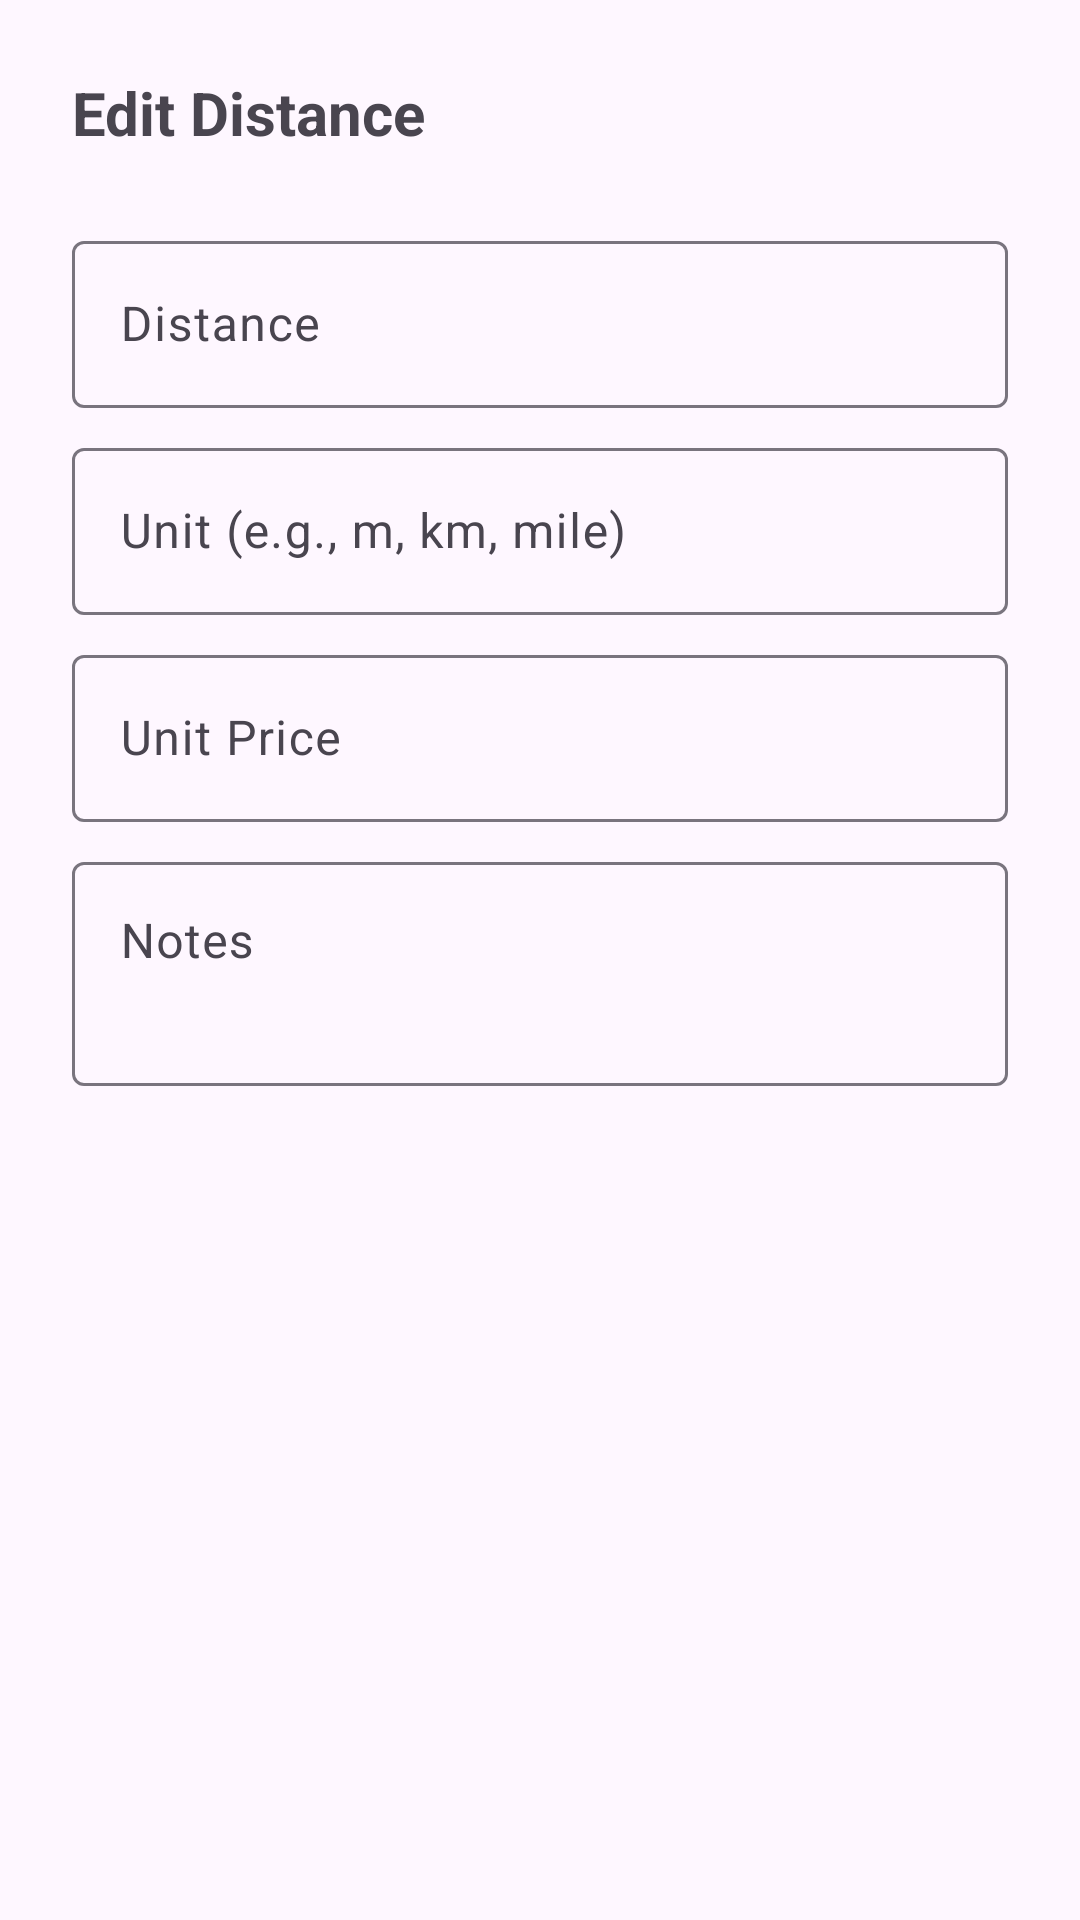

Layout XML and referenced resources for this Android screen:
<!-- AndroidManifest.xml: application theme Theme.JobInvoicingAssist -->
<!-- res/layout/dialog_edit_distance.xml -->
<LinearLayout xmlns:android="http://schemas.android.com/apk/res/android"
    android:layout_width="match_parent"
    android:layout_height="wrap_content"
    android:orientation="vertical"
    android:padding="24dp">

    <TextView
        android:layout_width="wrap_content"
        android:layout_height="wrap_content"
        android:text="Edit Distance"
        android:textSize="20sp"
        android:textStyle="bold"
        android:layout_marginBottom="16dp"/>



    <com.google.android.material.textfield.TextInputLayout
        android:layout_width="match_parent"
        android:layout_height="wrap_content"
        android:layout_marginTop="8dp"
        android:hint="Distance">

        <com.google.android.material.textfield.TextInputEditText
            android:id="@+id/editDistance"
            android:layout_width="match_parent"
            android:layout_height="wrap_content"
            android:inputType="numberDecimal" />
    </com.google.android.material.textfield.TextInputLayout>

    <com.google.android.material.textfield.TextInputLayout
        android:layout_width="match_parent"
        android:layout_height="wrap_content"
        android:layout_marginTop="8dp"
        android:hint="Unit (e.g., m, km, mile)">

        <com.google.android.material.textfield.TextInputEditText
            android:id="@+id/editDistanceUnit"
            android:layout_width="match_parent"
            android:layout_height="wrap_content"
            android:inputType="text" />
    </com.google.android.material.textfield.TextInputLayout>

    <com.google.android.material.textfield.TextInputLayout
        android:layout_width="match_parent"
        android:layout_height="wrap_content"
        android:layout_marginTop="8dp"
        android:hint="Unit Price">

        <com.google.android.material.textfield.TextInputEditText
            android:id="@+id/editDistanceRatePrice"
            android:layout_width="match_parent"
            android:layout_height="wrap_content"
            android:inputType="numberDecimal" />
    </com.google.android.material.textfield.TextInputLayout>

    <com.google.android.material.textfield.TextInputLayout
        android:layout_width="match_parent"
        android:layout_height="wrap_content"
        android:layout_marginTop="8dp"
        android:hint="Notes">

        <com.google.android.material.textfield.TextInputEditText
            android:id="@+id/editDistanceNotes"
            android:layout_width="match_parent"
            android:layout_height="wrap_content"
            android:minLines="2"
            android:gravity="top"/>
    </com.google.android.material.textfield.TextInputLayout>

</LinearLayout>
<!-- resources referenced by this layout -->
<resources>
  <style name="Theme.JobInvoicingAssist" parent="Base.Theme.JobInvoicingAssist" />
  <style name="Base.Theme.JobInvoicingAssist" parent="Theme.Material3.DayNight.NoActionBar">
          
          
      </style>
</resources>
